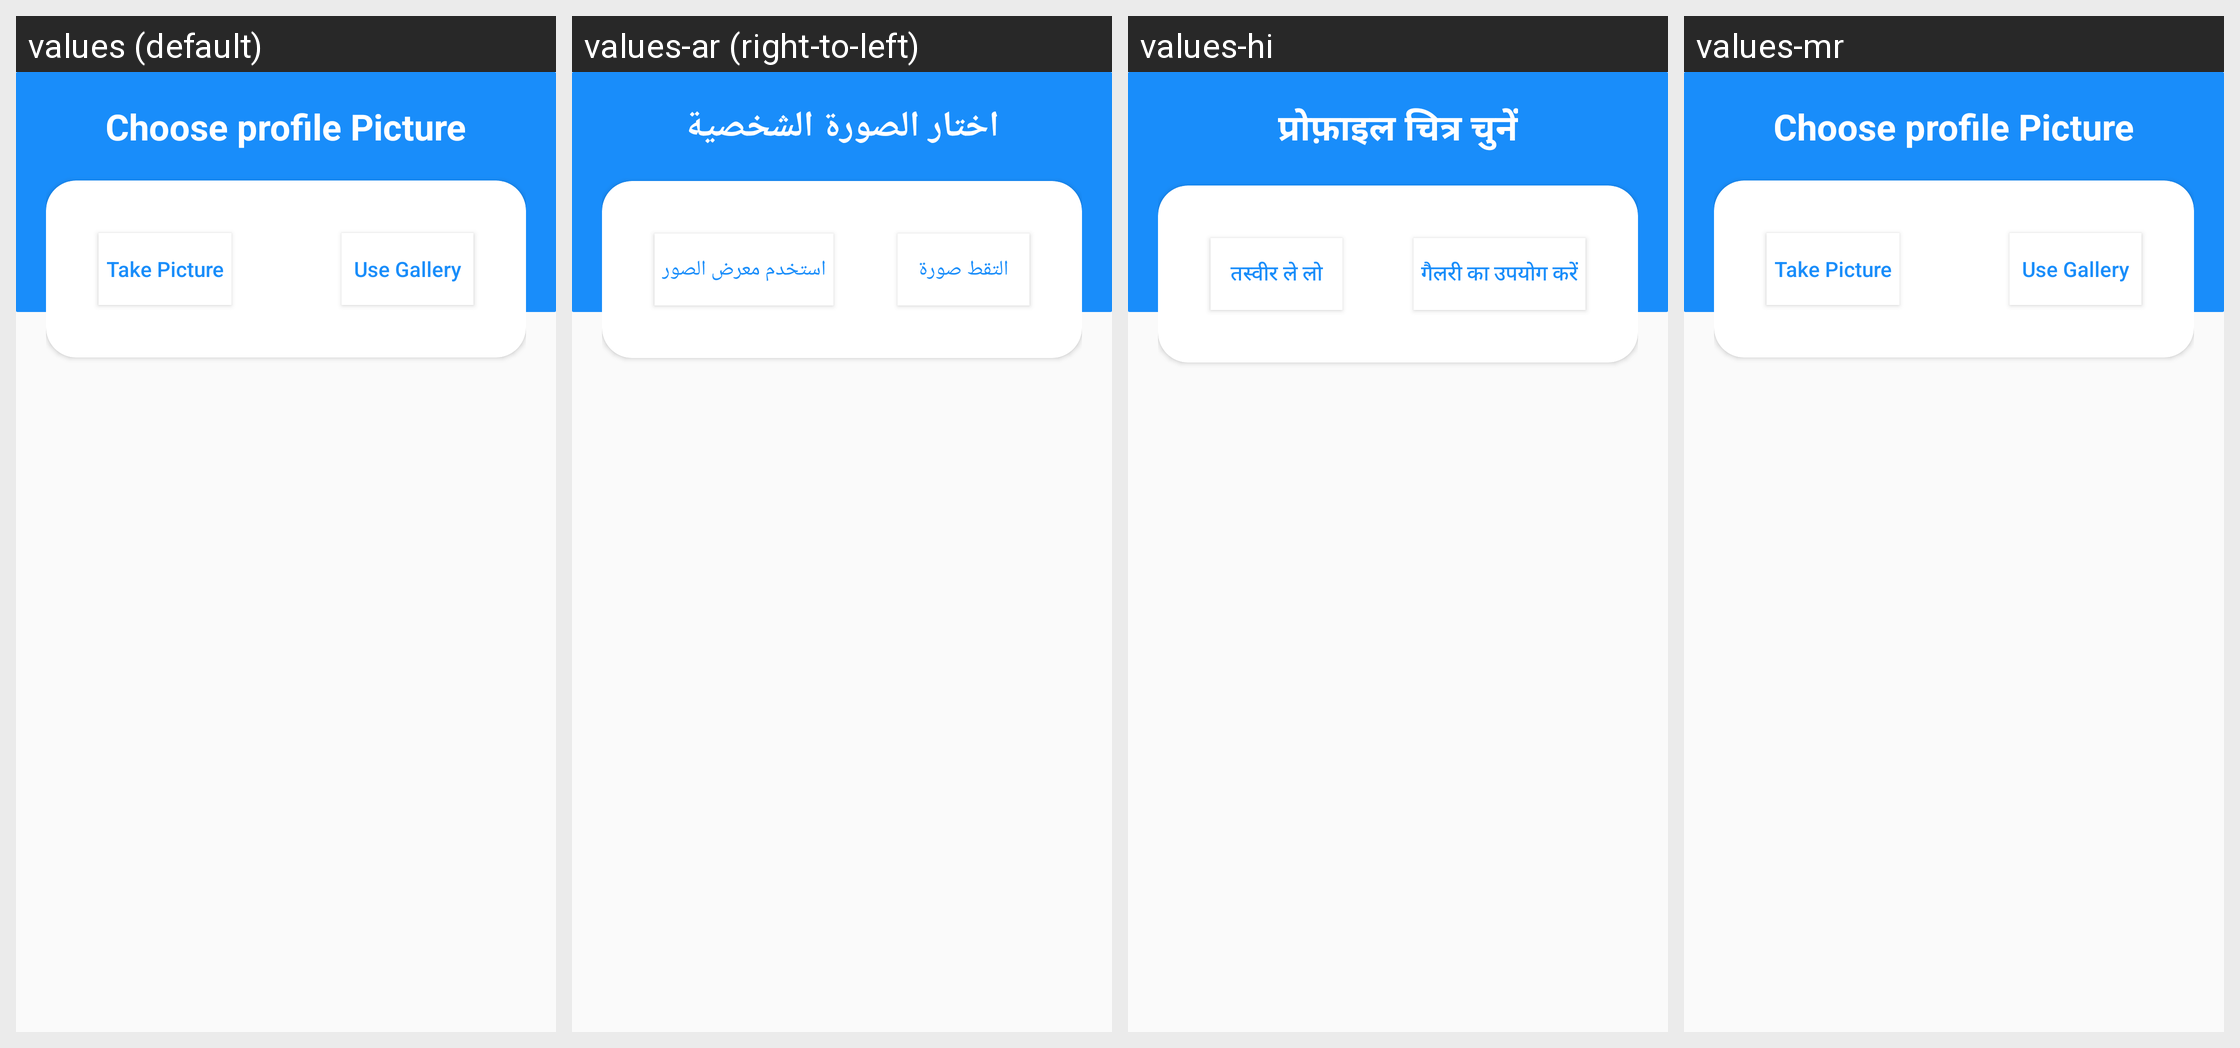

The same Android screen rendered under several of its app's locales, left to right. List the strings drawn on it with the default value and each locale's translation.
Android screen res/layout/custom_image_dialog.xml rendered under 4 locales, left to right: values (default), values-ar (right-to-left), values-hi, values-mr. Device: Nexus 5 (rendered at 1080×1920; each locale shown at half size, 540×960, under a caption strip naming it); theme AppTheme.
Strings drawn on this screen, with the default value and each locale's value (text and hints the layout hard-codes, and strings that could not be matched under every locale, appear in the picture but are not listed):

choose_profile_picture
  values: Choose profile Picture
  values-ar: اختار الصورة الشخصية
  values-hi: प्रोफ़ाइल चित्र चुनें
  values-mr: Choose profile Picture  [not translated; the default value is used]

take_picture
  values: Take Picture
  values-ar: التقط صورة
  values-hi: तस्वीर ले लो
  values-mr: Take Picture  [not translated; the default value is used]

use_gallery
  values: Use Gallery
  values-ar: استخدم معرض الصور
  values-hi: गैलरी का उपयोग करें
  values-mr: Use Gallery  [not translated; the default value is used]
